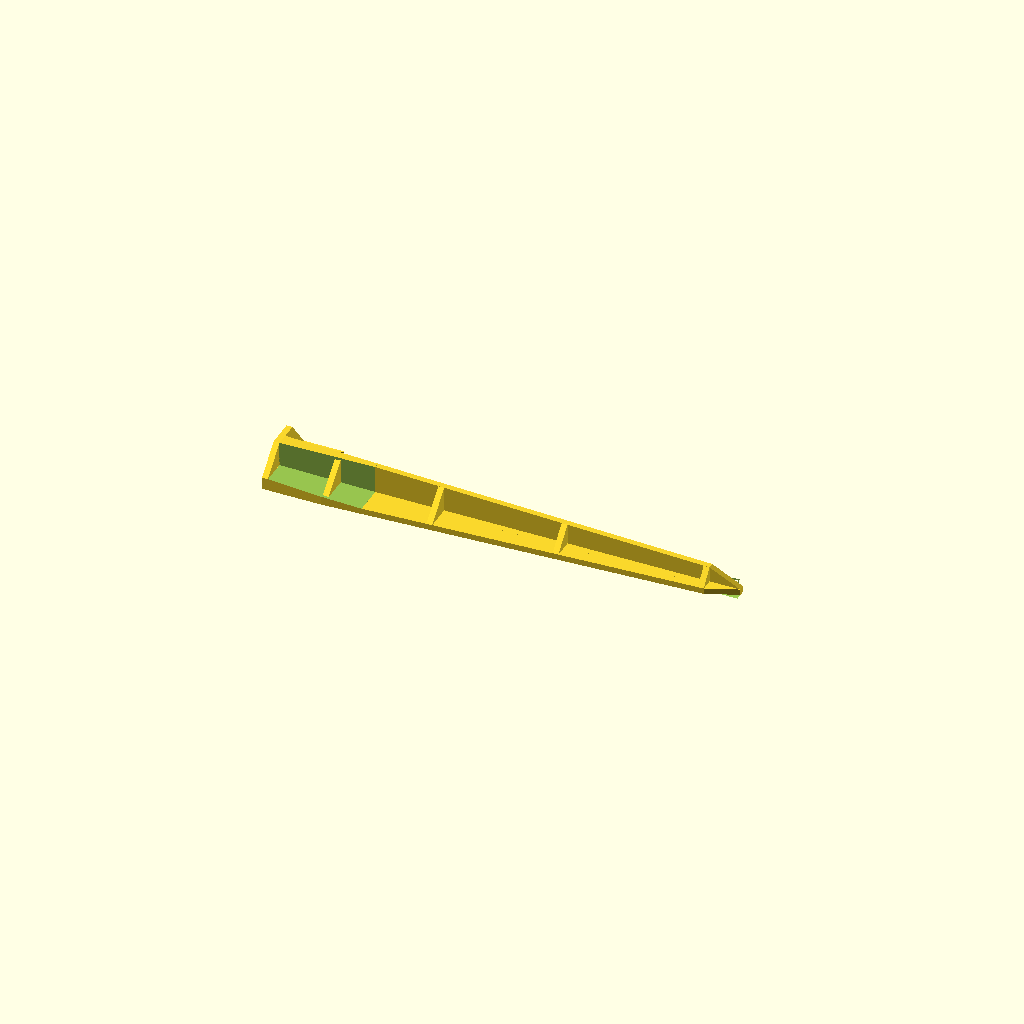
Cell 1: the model at its default parameters.
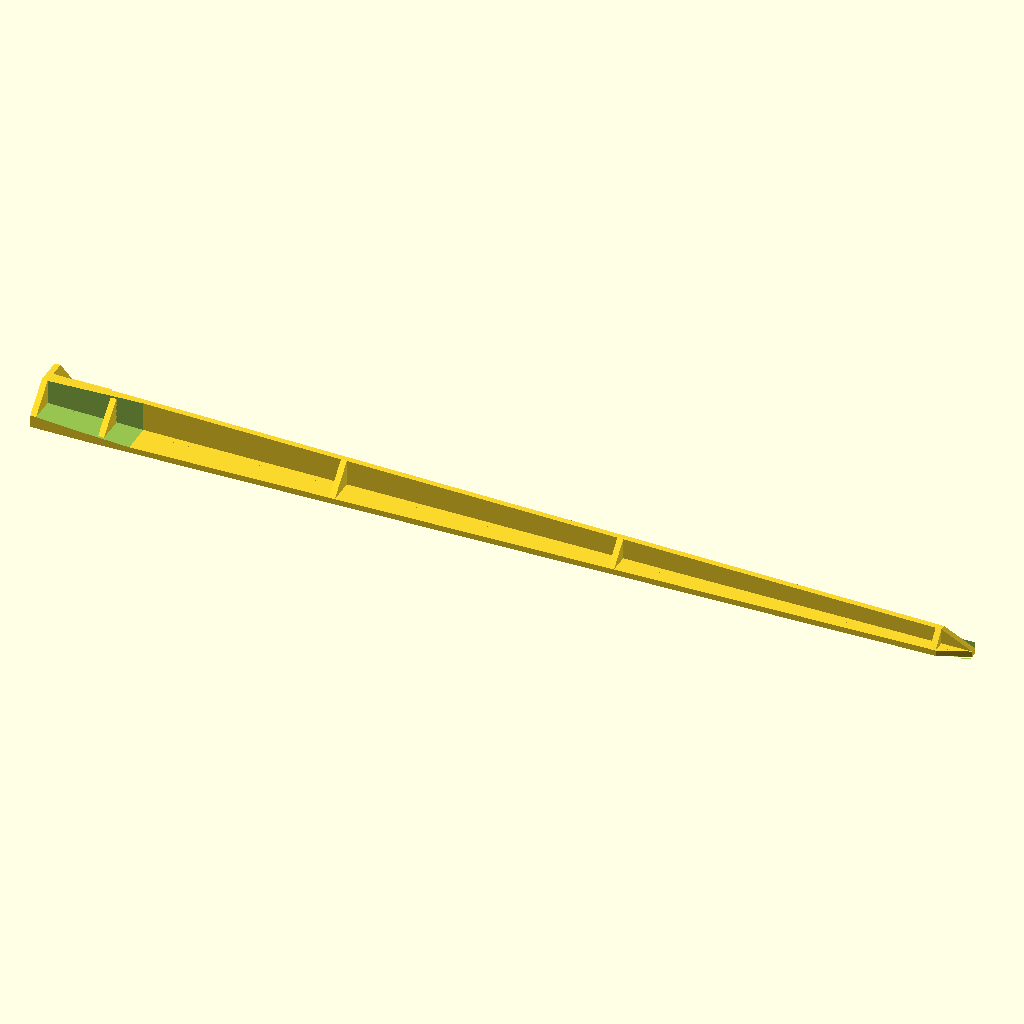
Cell 2: length = 300 (everything else at default).
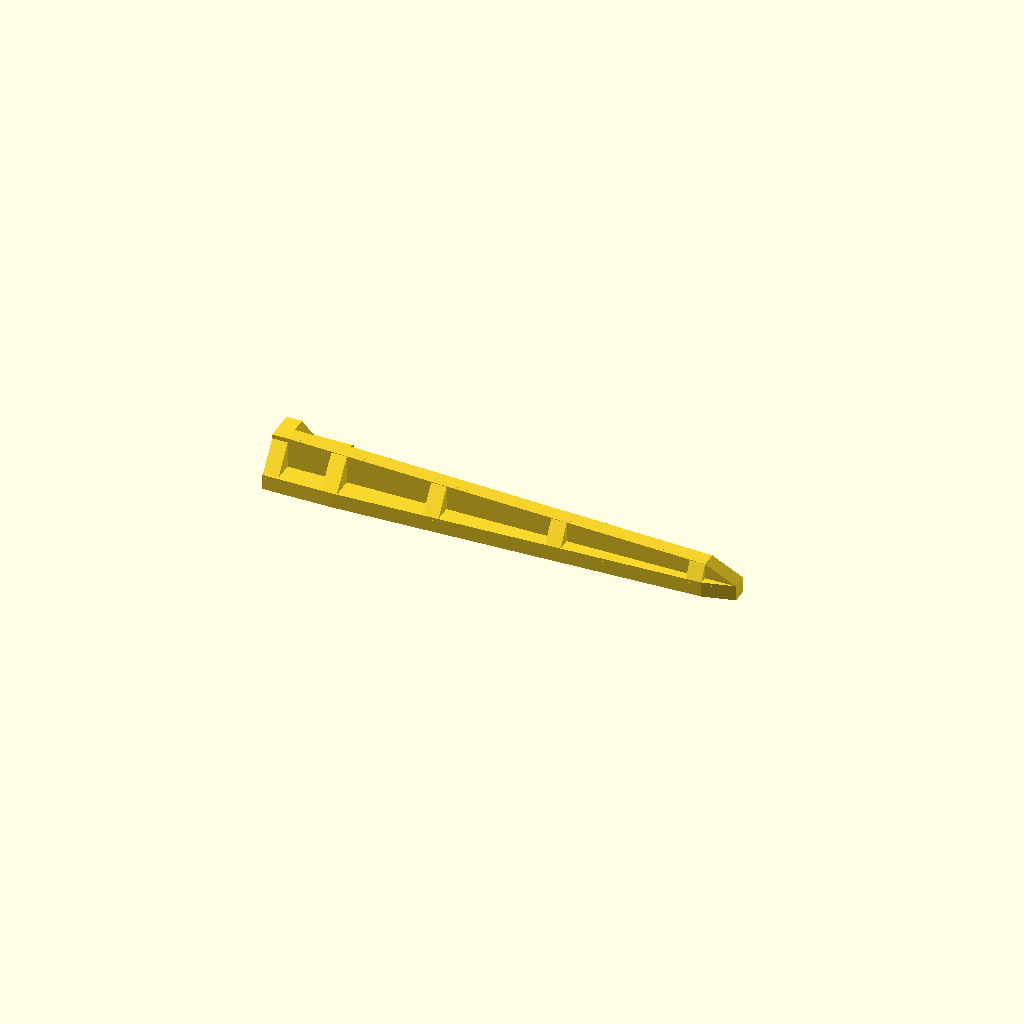
Cell 3: the same model with baseThickness = 5.
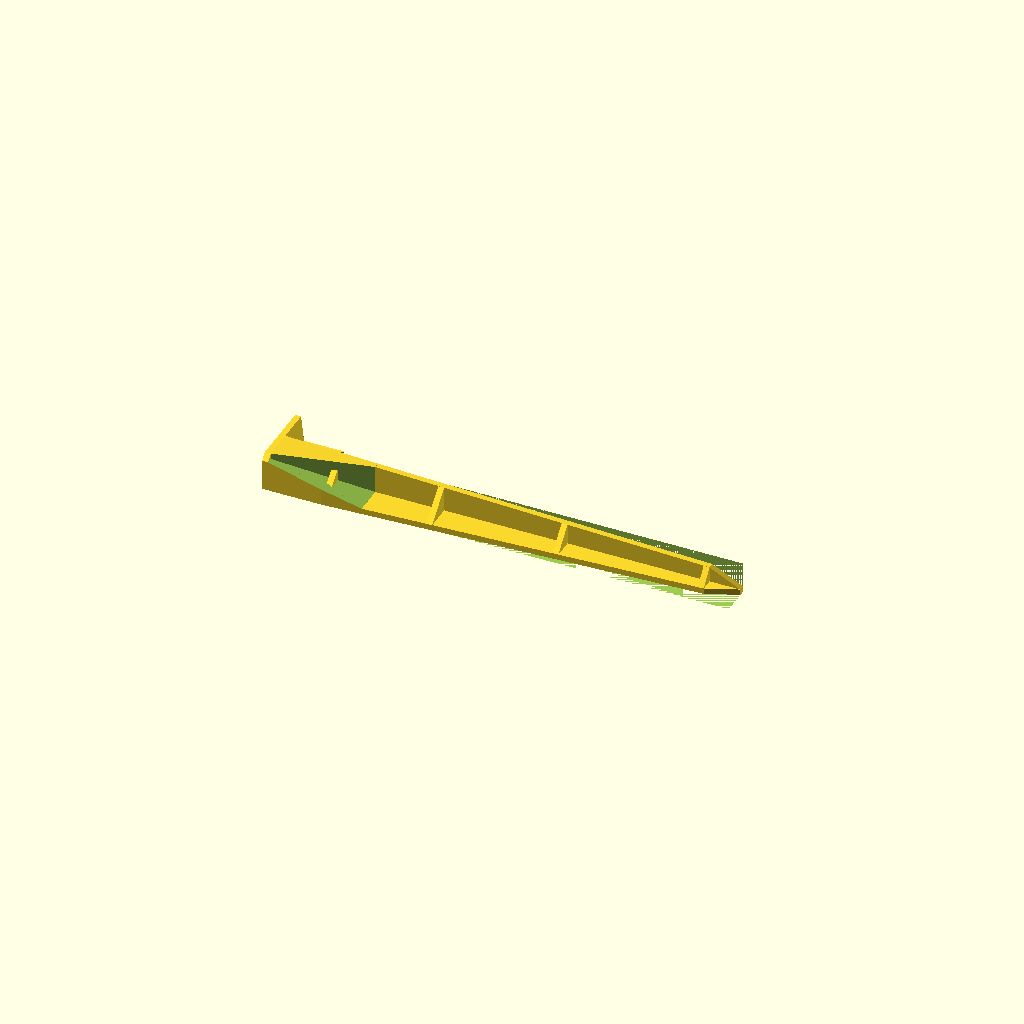
Cell 4: baseFlare = 10 (everything else at default).
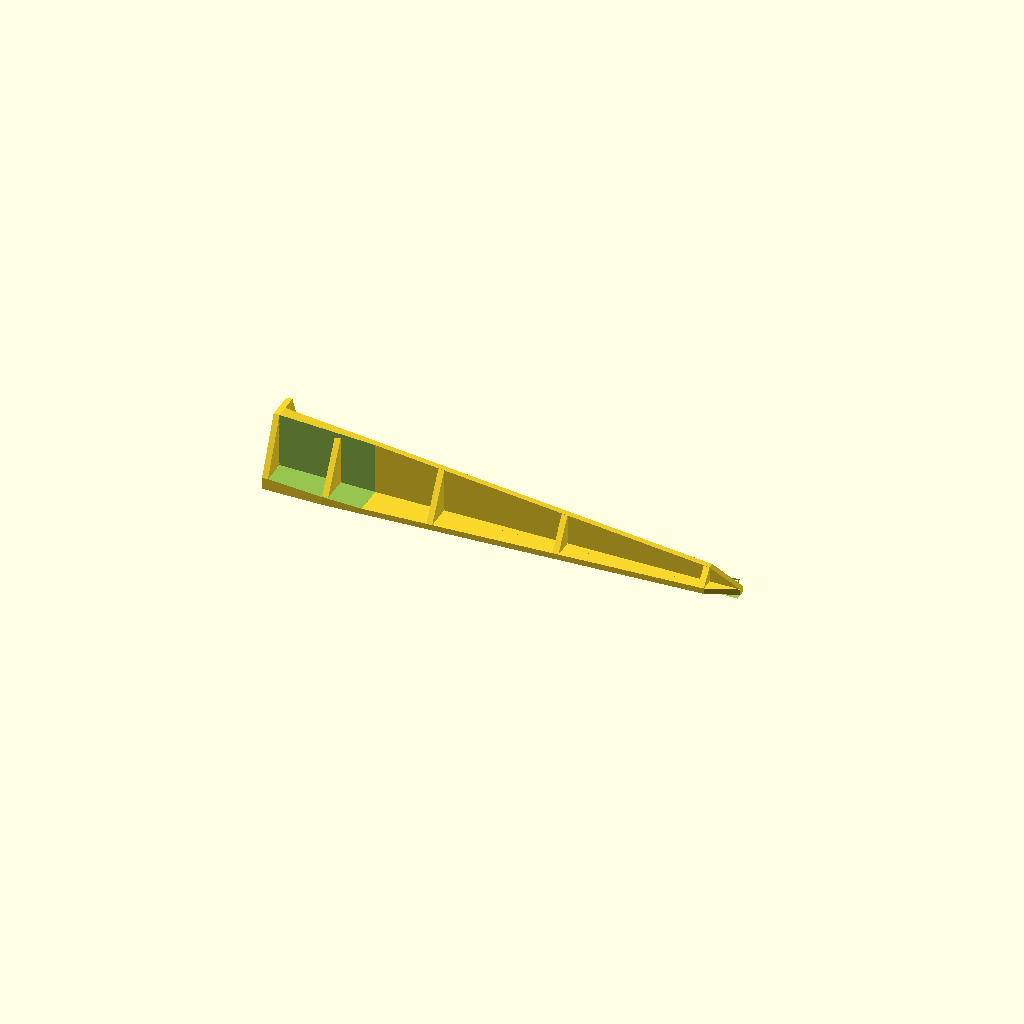
Cell 5: spineDepth = 20 (everything else at default).
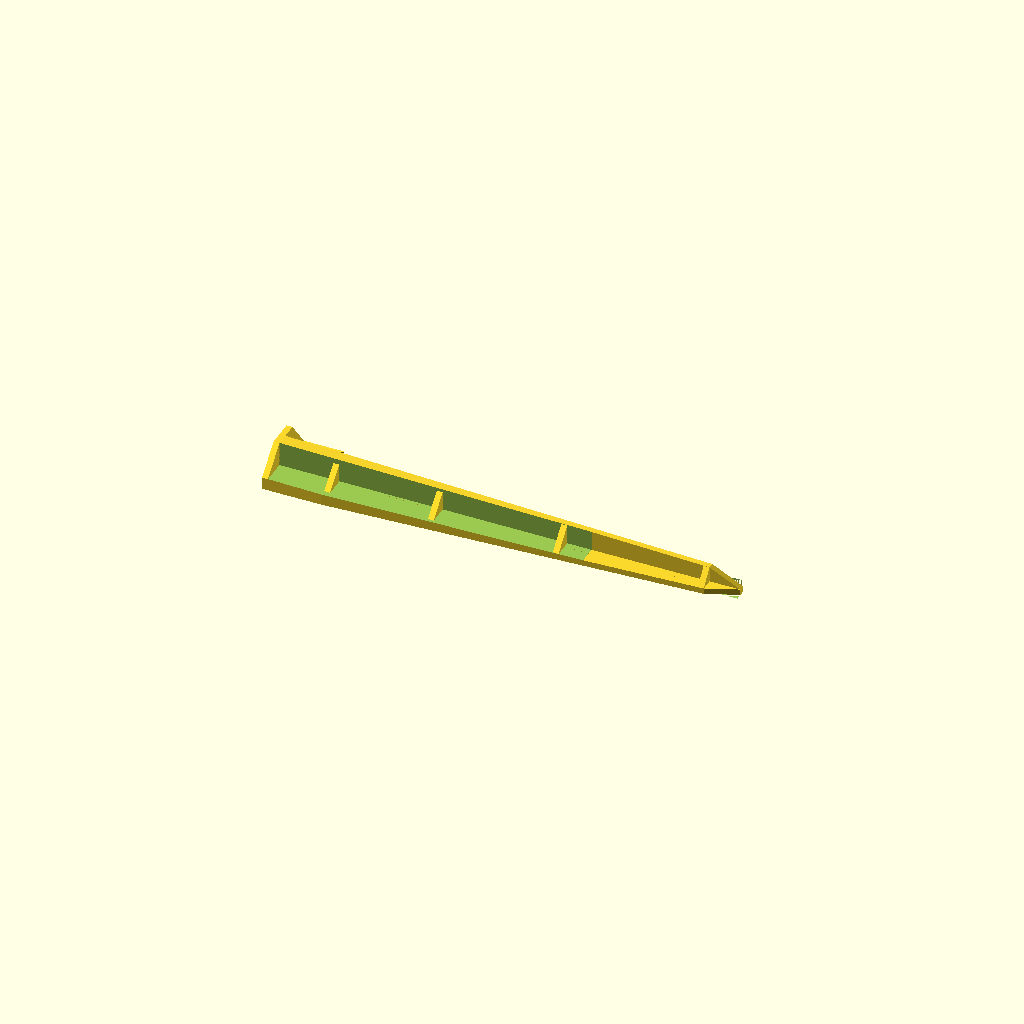
Cell 6 — flareLength set to 100, the other parameters unchanged.
All cells are drawn from one camera (rotation 55°, 0°, 25°, orthographic, colour scheme Cornfield), so only the parameter changes between them.
Source of the model, inputs/thingiverse/files/thing-2798635/files/Stake2.scad:


length         = 150.0; // [50.0:10.0:300.0]
baseThickness  =   1.9; // [ 1.0: 0.1:  5.0]
baseFlare      =   4.0; // [ 1.0: 0.1: 10.0]
spineThickness = baseThickness;
spineFlare     = baseFlare;
spineDepth     =  10.0; // [ 3.0: 0.5: 20.0]
ribThickness   = spineThickness;
flareLength    =  30.0; // [ 5.0: 1.0:100.0]
headThickness  = ribThickness;
tipWidth       =  10.0; // [ 5.0: 1.0: 30.0]
tipLength      = tipWidth;
tipDepth       = tipWidth/2.0;
headWidth      =  25.0; // [15.0: 1.0: 50.0]
headDepth      = spineDepth;
hookWidth      =   5.0; // [ 3.0: 0.5: 10.0] 
hookHole       =   8.0; // [ 3.0: 0.5: 10.0] 
hookLength     =  10.0; // [ 3.0: 0.5: 15.0] 
hookSlope      =   4.0; // [ 0.0: 0.1: 10.0] 
hookBack       =   8.0; // [ 3.0: 0.5: 20.0] 
hookTop        =   3.0; // [ 0.0: 0.1: 10.0] 
cornerRadius   =   2.4; // [ 0.1: 0.1:  5.0]
hookSide       = hookWidth+hookHole;
headSide       = headWidth-(hookSide+spineFlare);
hookTaper      = hookHole+hookWidth/4.0;
taperEndLength = length-(headThickness+hookBack+hookTaper);
tipSide        = (tipWidth-spineThickness)/2.0;
facets         = 120;

$fn=facets;

stakeOnPlate();


module stakeOnPlate()
{ translate( [length/2,0,0] )
    rotate( [0,0,90] )
      stake();
}

module stake()
{ basePlate();
  baseRamp();
  head();
  spine();
  spineRamp();
  rib(0.00);
  rib(0.38);
  rib(0.71);
  rib(0.984);
}

module basePlate()
{ linear_extrude( baseThickness ) 
    fillet(r=cornerRadius)
      polygon(points=[[                          0,                                            0 ],
                      [           -spineThickness ,                                            0 ],
                      [ -( tipSide+spineThickness), tipLength                                    ],
                      [ -(headSide+spineFlare    ), taperEndLength                               ],
                      [ -(headSide+spineFlare    ),    length                                    ],
                      [   hookHole+hookWidth      ,    length                                    ],
                      [   hookHole+hookWidth      ,    length- headThickness                     ],
                      [   hookHole+hookWidth      ,    length-(headThickness+hookTop+hookLength) ],
                      [   hookHole                ,    length-(headThickness+hookTop+hookLength-hookSlope) ],
                      [   hookHole                ,    length-(headThickness+hookTop)            ],
                      [                          0,    length-(headThickness+hookTop)            ],
                      [                          0,    length-(headThickness+hookBack)           ],
                      [   hookTaper               , taperEndLength                               ],
                      [    tipSide                , tipLength                                    ]],
              paths =[[0,1,2,3,4,5,6,7,8,9,10,11,12,13,0]] );
}

module baseRamp()
{ difference()
    { linear_extrude( baseFlare ) 
        polygon(points=[[                          0,                                            0 ],
                        [           -spineThickness ,                                            0 ],
                        [ -( tipSide+spineThickness), tipLength                                    ],
                        [ -(headSide+spineFlare    ), taperEndLength                               ],
                        [ -(headSide+spineFlare    ),    length                                    ],
                        [                          0,    length                                    ]],
                paths =[[0,1,2,3,4,5,0]] );
        
      rotate( [0,-90,0] )
        linear_extrude( headSide+spineFlare+1 ) 
          polygon(points=[[                      -1,                               -1 ],
                          [                      -1, length-headThickness-flareLength ],
                          [           baseThickness, length-headThickness-flareLength ],
                          [           baseFlare    , length-headThickness             ],
                          [           baseFlare    , length+1                         ],
                          [           baseFlare  +1, length+1                         ],
                          [           baseFlare  +1,                               -1 ]],
                  paths =[[0,1,2,3,4,5,6,0]] );
    }
}

module head()
{ translate( [0,length,0] )
    rotate( [90,0,0] )
      linear_extrude( headThickness ) 
        polygon(points=[[ -(headSide+spineFlare),                        0 ],
                        [ -(headSide+spineFlare), baseFlare                ],
                        [           -spineFlare , baseThickness+spineDepth ],
                        [   hookSide-headSide   , baseThickness+spineDepth ],
                        [   hookSide            , baseThickness            ],
                        [   hookSide            ,                        0 ]],
                paths =[[0,1,2,3,4,5,0]] );
}

module spine()
{ rotate( [0,-90,0] )
    linear_extrude( spineThickness ) 
      polygon(points=[[                       0,                        0 ],
                      [ baseThickness          ,                        0 ],
                      [ baseThickness+ tipDepth, tipLength                ],
                      [ baseThickness+headDepth,    length- headThickness ],
                      [ baseThickness+headDepth,    length                ],
                      [                       0,    length                ]],
              paths =[[0,1,2,3,4,5,0]] );
}

module spineRamp()
{ difference()
    { rotate( [0,-90,0] )
        linear_extrude( spineFlare ) 
          polygon(points=[[                       0,                        0 ],
                          [ baseThickness          ,                        0 ],
                          [ baseThickness+ tipDepth, tipLength                ],
                          [ baseThickness+headDepth,    length- headThickness ],
                          [ baseThickness+headDepth,    length                ],
                          [                       0,    length                ]],
                  paths =[[0,1,2,3,4,5,0]] );
        
        linear_extrude( headDepth+baseThickness+1 ) 
          polygon(points=[[               1,                               -1 ],
                          [               1, length-headThickness-flareLength ],
                          [ -spineThickness, length-headThickness-flareLength ],
                          [     -spineFlare, length-headThickness             ],
                          [     -spineFlare, length+1                         ],
                          [   -1-spineFlare, length+1                         ],
                          [   -1-spineFlare,                               -1 ]],
                  paths =[[0,1,2,3,4,5,6,0]] );
    }
}

module rib( f=0.5 )
{ f2 = f * taperEndLength / length;
    lengthRange = taperEndLength-tipLength;
      sideRange = headSide+spineFlare-spineThickness-tipSide;
  holeSideRange = hookTaper-tipSide;
     depthRange = headDepth-tipDepth;
  translate( [0,tipLength+ribThickness+f*lengthRange,0] )
    rotate( [90,0,0] )
      linear_extrude( ribThickness ) 
        polygon(points=[[ -(tipSide+sideRange*f+spineThickness),                                   0 ],
                        [ -(tipSide+sideRange*f+spineThickness),baseThickness                        ],
                        [                      -spineThickness ,baseThickness+tipDepth+depthRange*f2 ],
                        [                      -              0,baseThickness+tipDepth+depthRange*f2 ],
                        [   tipSide+holeSideRange*f            ,baseThickness                        ],
                        [   tipSide+holeSideRange*f            ,                                   0 ]],
                paths =[[0,1,2,3,4,5,0]] );
}


// Copyright (c) 2013 Oskar Linde. All rights reserved.
// License: BSD
//
// This library contains basic 2D morphology operations
//
// outset(d=1)            - creates a polygon at an offset d outside a 2D shape
// inset(d=1)             - creates a polygon at an offset d inside a 2D shape
// fillet(r=1)            - adds fillets of radius r to all concave corners of a 2D shape
// rounding(r=1)          - adds rounding to all convex corners of a 2D shape
// shell(d,center=false)  - makes a shell of width d along the edge of a 2D shape
//                        - positive values of d places the shell on the outside
//                        - negative values of d places the shell on the inside
//                        - center=true and positive d places the shell centered on the edge

module outset(d=1) {
	// Bug workaround for older OpenSCAD versions
	if (version_num() < 20130424) render() outset_extruded(d) children();
	else minkowski() {
		circle(r=d);
		children();
	}
}

module outset_extruded(d=1) {
   projection(cut=true) minkowski() {
        cylinder(r=d);
        linear_extrude(center=true) children();
   }
}

module inset(d=1) {
	 render() inverse() outset(d=d) inverse() children();
}

module fillet(r=1) {
	inset(d=r) render() outset(d=r) children();
}

module rounding(r=1) {
	outset(d=r) inset(d=r) children();
}

module shell(d,center=false) {
	if (center && d > 0) {
		difference() {
			outset(d=d/2) children();
			inset(d=d/2) children();
		}
	}
	if (!center && d > 0) {
		difference() {
			outset(d=d) children();
			children();
		}
	}
	if (!center && d < 0) {
		difference() {
			children();
			inset(d=-d) children();
		}
	}
	if (d == 0) children();
}


// Below are for internal use only

module inverse() {
	difference() {
		square(1e5,center=true);
		children();
	}
}
Parameter table extracted from the source (name, type, default, range or options):
length: number, default 150, range 50 to 300, step 10
baseThickness: number, default 1.9, range 1 to 5, step 0.1
baseFlare: number, default 4, range 1 to 10, step 0.1
spineDepth: number, default 10, range 3 to 20, step 0.5
flareLength: number, default 30, range 5 to 100, step 1
tipWidth: number, default 10, range 5 to 30, step 1
headWidth: number, default 25, range 15 to 50, step 1
hookWidth: number, default 5, range 3 to 10, step 0.5
hookHole: number, default 8, range 3 to 10, step 0.5
hookLength: number, default 10, range 3 to 15, step 0.5
hookSlope: number, default 4, range 0 to 10, step 0.1
hookBack: number, default 8, range 3 to 20, step 0.5
hookTop: number, default 3, range 0 to 10, step 0.1
cornerRadius: number, default 2.4, range 0.1 to 5, step 0.1
facets: number, default 120
